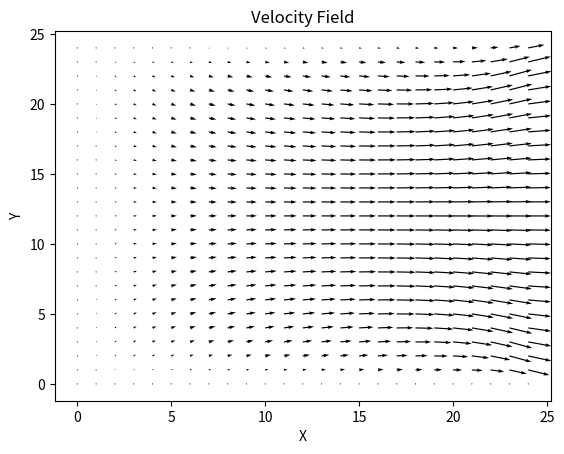

Reproduce this figure in Python.
import numpy as np
import matplotlib.pyplot as plt
from matplotlib.animation import FuncAnimation

# Parameters
nx, ny = 50, 50  # Grid points
lx, ly = 2.0, 2.0  # Domain size (m)
dx, dy = lx / (nx - 1), ly / (ny - 1)  # Grid spacing
nu = 0.1  # Kinematic viscosity (m^2/s)
dt = 0.001  # Time step (s)
nt = 500  # Number of time steps
rho = 1.0  # Density (kg/m^3)

# Initialize fields
u = np.zeros((ny, nx))  # x-velocity
v = np.zeros((ny, nx))  # y-velocity
p = np.zeros((ny, nx))  # Pressure
b = np.zeros((ny, nx))  # Right-hand side of the Poisson equation

# Boundary conditions
def apply_boundary_conditions(u, v):
    u[0, :] = 0
    u[-1, :] = 0
    u[:, 0] = 0
    u[:, -1] = 1  # Lid-driven cavity top velocity

    v[0, :] = 0
    v[-1, :] = 0
    v[:, 0] = 0
    v[:, -1] = 0

# Build the Poisson equation RHS
def build_b(u, v, rho, dt, dx, dy):
    b = (rho * (1 / dt * 
                ((u[1:-1, 2:] - u[1:-1, :-2]) / (2 * dx) + 
                 (v[2:, 1:-1] - v[:-2, 1:-1]) / (2 * dy)) -
                ((u[1:-1, 2:] - u[1:-1, :-2]) / (2 * dx))**2 -
                2 * ((u[2:, 1:-1] - u[:-2, 1:-1]) / (2 * dy) *
                     (v[1:-1, 2:] - v[1:-1, :-2]) / (2 * dx)) -
                ((v[2:, 1:-1] - v[:-2, 1:-1]) / (2 * dy))**2))
    return b

# Solve the Poisson equation for pressure
def pressure_poisson(p, b, dx, dy):
    pn = np.empty_like(p)
    for _ in range(50):  # Iterations for convergence
        pn[:] = p
        p[1:-1, 1:-1] = (((pn[1:-1, 2:] + pn[1:-1, :-2]) * dy**2 +
                           (pn[2:, 1:-1] + pn[:-2, 1:-1]) * dx**2) /
                          (2 * (dx**2 + dy**2)) -
                          dx**2 * dy**2 / (2 * (dx**2 + dy**2)) * b)
        p[:, 0] = p[:, 1]  # dp/dx = 0 at x = 0
        p[:, -1] = p[:, -2]  # dp/dx = 0 at x = L
        p[0, :] = p[1, :]  # dp/dy = 0 at y = 0
        p[-1, :] = p[-2, :]  # dp/dy = 0 at y = L
    return p

# Update velocity fields
def update_velocity(u, v, p, rho, nu, dt, dx, dy):
    un = np.empty_like(u)
    vn = np.empty_like(v)
    un[:], vn[:] = u, v
    u[1:-1, 1:-1] = (un[1:-1, 1:-1] -
                     un[1:-1, 1:-1] * dt / dx * (un[1:-1, 1:-1] - un[1:-1, :-2]) -
                     vn[1:-1, 1:-1] * dt / dy * (un[1:-1, 1:-1] - un[:-2, 1:-1]) -
                     dt / (2 * rho * dx) * (p[1:-1, 2:] - p[1:-1, :-2]) +
                     nu * (dt / dx**2 * 
                           (un[1:-1, 2:] - 2 * un[1:-1, 1:-1] + un[1:-1, :-2]) +
                           dt / dy**2 * 
                           (un[2:, 1:-1] - 2 * un[1:-1, 1:-1] + un[:-2, 1:-1])))
    v[1:-1, 1:-1] = (vn[1:-1, 1:-1] -
                     un[1:-1, 1:-1] * dt / dx * (vn[1:-1, 1:-1] - vn[1:-1, :-2]) -
                     vn[1:-1, 1:-1] * dt / dy * (vn[1:-1, 1:-1] - vn[:-2, 1:-1]) -
                     dt / (2 * rho * dy) * (p[2:, 1:-1] - p[:-2, 1:-1]) +
                     nu * (dt / dx**2 * 
                           (vn[1:-1, 2:] - 2 * vn[1:-1, 1:-1] + vn[1:-1, :-2]) +
                           dt / dy**2 * 
                           (vn[2:, 1:-1] - 2 * vn[1:-1, 1:-1] + vn[:-2, 1:-1])))
    apply_boundary_conditions(u, v)

# Time-stepping loop
for n in range(nt):
    b = build_b(u, v, rho, dt, dx, dy)
    p = pressure_poisson(p, b, dx, dy)
    update_velocity(u, v, p, rho, nu, dt, dx, dy)

# Visualization
plt.quiver(u[::2, ::2], v[::2, ::2])
plt.title("Velocity Field")
plt.xlabel("X")
plt.ylabel("Y")
plt.show()

